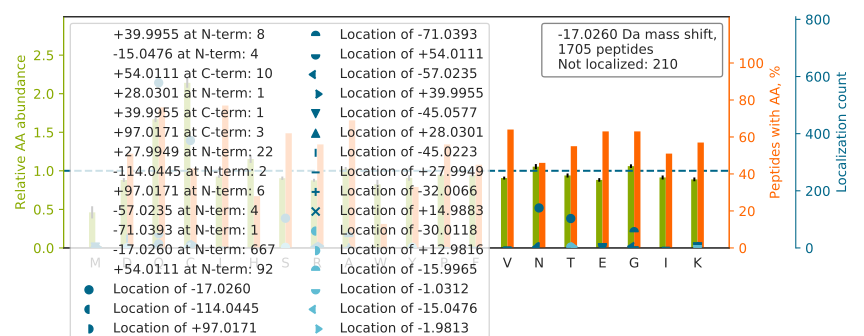

The file beside this chart, header and first rows:
top isoform	localization score	spectrum
CSVCEAPAIAIAVHSQDVSIPHCPAGWR		88CPTAC_COprospective_W_VU_20160705_11CO…
QAGVC[-17]FGDSGSPLVCNGLIHGIASFVR	0.6584	88CPTAC_COprospective_W_VU_20160705_11CO…
QN[-17]CELFEQLGEYKFQNALLVR	0.00712	63CPTAC_COprospective_W_VU_20160316_11CO…
Q[-17]PYAVSELAGHQTSAESWGTGR	0.966	65CPTAC_COprospective_W_VU_20160322_05CO…
QLQ[-17]LQGGSGLNTGSALSYVYANHFTEAGGSR	0.858	49CPTAC_COprospective_W_VU_20151222_11CO…
Q[-17]VEDLQATFSSIHSFQDLSSSILAQSR	0.983	87CPTAC_COprospective_W_VU_20160701_09CO…
CSYQPTMEGVHTVHVTFAGVPIPR		35CPTAC_COprospective_W_VU_20150901_16CO…
C[-17]EACPPGYSGPTHQGVGLAFAK	0.9964	28CPTAC_COprospective_W_VU_20150810_05CO…
QTAS[-17]VTLQAIAAQNAAVQAVNAHSNILK	0.9576	52CPTAC_COprospective_W_VU_20160223_11CO…
CSDAAGYPHATHDLEGPPLDAYSIQGQHTISPLDLAK		44CPTAC_COprospective_W_VU_20151202_20CO…
QQNAQGGFSSTQDTVVALHALSK		43CPTAC_COprospective_W_VU_20151130_01CO…
C[-17]GDYGGALAAYTQALGLDATPQDQAVLHR	0.999	56CPTAC_COprospective_W_VU_20160303_01CO…
Q[-17]FYDQALQQAVVDDDANNAK	0.88	58CPTAC_COprospective_W_VU_20160318_11CO…
QVC[-17]QLPGLFSYAQHIASIDGR	0.0002041	22CPTAC_COprospective_W_VU_20150202_05CO…
C[-17]EEGQCVCDEGFAGVDCSEKR	0.9983	66CPTAC_COprospective_W_VU_20160323_11CO…
Q[-17]TTVSNSQQAYQEAFEISKK	0.9971	55CPTAC_COprospective_W_VU_20160630_11CO…
Q[+54]GAPG[-71]QGGGGGLSHEDTLALLEGLVSR	0.7558	88CPTAC_COprospective_W_VU_20160705_11CO…
QVQ[-17]SLTCEVDALKGTNESLER	0.0278	72CPTAC_COprospective_W_VU_20160422_05CO…
CSEGVFLLTTTPRPVIVEPLEQLDDEDGLPEK		53CPTAC_COprospective_W_VU_20160226_11CO…
GN[-17]DISSGTVLSDYVGSGPPK	0.9894	84CPTAC_COprospective_W_VU_20160916_05CO…
C[-17]KYDTCNCQNNEDCLCAALSSYAR	0.08644	49CPTAC_COprospective_W_VU_20151222_11CO…
C[-17]PIGYSGLSCESCDAHFTR	1	68CPTAC_COprospective_W_VU_20160406_14CO…
QVVQ[-17]GLLSETYLEAHR	0.8303	47CPTAC_COprospective_W_VU_20151209_21CO…
CQEVISWLDANTLAEKDEFEHK		51CPTAC_COprospective_W_VU_20160215_16CO…
Q[+54]LG[-71]TAYVSATTGAVATALGLK	0.8138	51CPTAC_COprospective_W_VU_20160215_16CO…
CGGPGC[-17]GGLVTVAHNAWQK	0.9726	85CPTAC_COprospective_W_VU_20160630_11CO…
CQCDELCSYYQSCCTDYTAECKPQVTR		49CPTAC_COprospective_W_VU_20151222_11CO…
QIIQ[-17]QNPSLLPALLQQIGR	0.8605	71CPTAC_COprospective_W_VU_20160414_14CO…
QLFHPEQLIT[-17]GKEDAANNYAR	0.9999	49CPTAC_COprospective_W_VU_20151222_11CO…
C[-17]PKPVIAAVHGGCIGGGVDLVTACDIR	0.001742	50CPTAC_COprospective_W_VU_20151222_05CO…
QAAASATQTIAAAQHAASTPK		61CPTAC_COprospective_W_VU_20160707_11CO…
QTQ[-17]AASASQGSASAAEVLLR	0.0005168	01CPTAC_COprospective_W_VU_20150901_01CO…
C[-17]LTQSGIAGGYKPFNLETCR	0.9603	54CPTAC_COprospective_W_VU_20160226_01CO…
QFPN[-17]ASLIGLTATATNHVLTDAQK	0.8761	52CPTAC_COprospective_W_VU_20160223_11CO…
C[-17]EDCGGLLSEGDNQGCYPLDGHILCK	0.8635	61CPTAC_COprospective_W_VU_20160707_11CO…
Q[-17]ATYGYYLGNPAEFHDSSDHHTFKK	0.9999	61CPTAC_COprospective_W_VU_20160707_11CO…
QVT[-17]ITGSAASISLAQYLINAR	0.9867	40CPTAC_COprospective_W_VU_20150909_05CO…
QAAAAAAAAAATAAWTGTTFTK		65CPTAC_COprospective_W_VU_20160322_05CO…
Q[-17]DGHLWCSTTSNYEQDQK	0.9941	25CPTAC_COprospective_W_VU_20160726_05CO…
CCGLVNGAADWGNNFQHYPELCACLDK		50CPTAC_COprospective_W_VU_20151222_05CO…
QITS[-17]YGETCPGLEQYAIKK	0.01042	02CPTAC_COprospective_W_VU_20150624_01CO…
C[-17]HDYYTTEFLYNLYSSEGK	0.9999	87CPTAC_COprospective_W_VU_20160701_09CO…
QT[-17]IDNSQGAYQEAFDISKK	0.868	64CPTAC_COprospective_W_VU_20160318_11CO…
QK[+54]G[-71]ADFLVTEVENGGSLGSK	0.0637	62CPTAC_COprospective_W_VU_20160311_05CO…
CSCSS[-17]SSGLTCQAAGCPPGR	0.9919	01CPTAC_COprospective_W_VU_20150901_01CO…
Q[+28]TVAD[-45]QVLVGSYCVFSNQGGLVHPK	1	61CPTAC_COprospective_W_VU_20160707_11CO…
TPSSYGAGELLDFS[-17]LADAVNQEFLTTR	0.9224	33CPTAC_COprospective_W_VU_20150818_11CO…
CDC[-17]ICPVGSQGLACEVSYRK	0.7556	43CPTAC_COprospective_W_VU_20151130_01CO…
CNLCGEESFGTGSDHLR		21CPTAC_COprospective_W_VU_20151112_20CO…
QLT[-17]LLGGPTPNTGAALEFVLR	0.0009637	54CPTAC_COprospective_W_VU_20160226_01CO…
QN[-17]DQVSFASLVEELKK	0.009014	65CPTAC_COprospective_W_VU_20160322_05CO…
C[-17]GPIDLLFVLDSSESIGLQNFEIAK	1	41CPTAC_COprospective_W_VU_20151124_21CO…
EVAAFAQFGSDLDAATQQLLSR		01CPTAC_COprospective_W_VU_20150901_01CO…
C[-17]APGVVGPAEADIDFDIIRNDNDTFTVK	0.7643	89CPTAC_COprospective_W_VU_20160707_11CO…
QLPDK[-1]WQHD[-16]LFDSGFGGGAGVETGGK	0.04479	85CPTAC_COprospective_W_VU_20160630_11CO…
QGTQ[-17]YTFSSIEREEYGK	0.03303	52CPTAC_COprospective_W_VU_20160223_11CO…
CAEGYALYAQALTDQQQFGK		89CPTAC_COprospective_W_VU_20160707_11CO…
Q[-17]GLYELSASNFELHVAQGDHFIK	0.9993	77CPTAC_COprospective_W_VU_20160504_11CO…
Q[-17]EPSQGTTTFAVTSILR	0.9993	97CPTAC_COprospective_W_VU_20160801_11CO…
CCVECPPCPAPPVAGPSVFLFPPKPK		31CPTAC_COprospective_W_VU_20150810_11CO…
... 1,645 more rows
